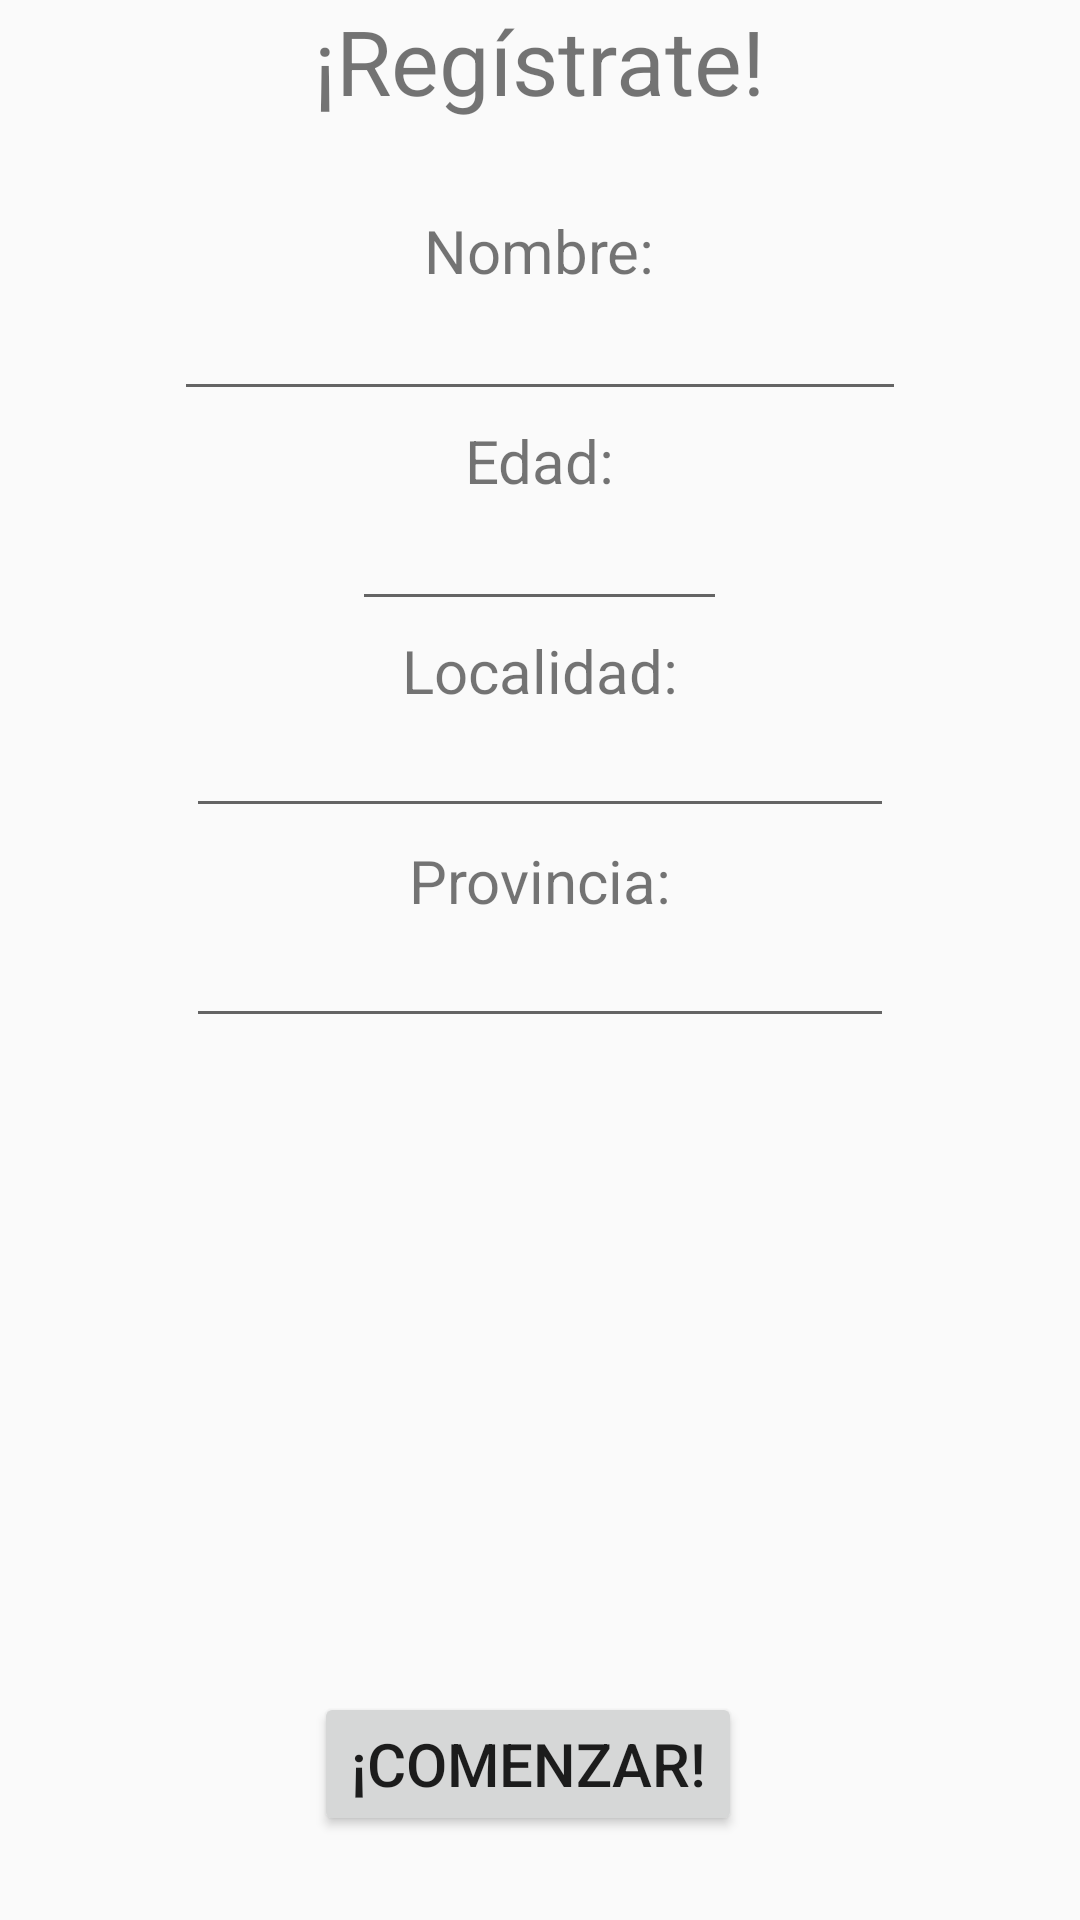

Android layout source for this screen:
<!-- AndroidManifest.xml: application theme AppTheme -->
<!-- res/layout/activity_main.xml -->
<?xml version="1.0" encoding="utf-8"?>
<RelativeLayout
    xmlns:android="http://schemas.android.com/apk/res/android"
    xmlns:tools="http://schemas.android.com/tools"
    android:layout_width="match_parent"
    android:layout_height="match_parent"
    tools:context="com.example.anacristina.gymkana.MainActivity">

    <TextView
        android:id="@+id/tv_titulo"
        android:layout_width="wrap_content"
        android:layout_height="wrap_content"
        android:text="@string/am_titulo"
        android:textSize="30dp"
        android:layout_centerHorizontal="true"/>

    <TextView
        android:id="@+id/tv_nombre"
        android:layout_width="wrap_content"
        android:layout_height="wrap_content"
        android:text="@string/am_nombre"
        android:textSize="20dp"
        android:layout_centerHorizontal="true"
        android:layout_marginTop="70dp"/>

    <EditText
        android:id="@+id/et_nombre"
        android:layout_width="244dp"
        android:layout_height="47dp"
        android:textSize="20dp"
        android:layout_centerHorizontal="true"
        android:layout_marginTop="90dp"/>

    <TextView
        android:id="@+id/tv_edad"
        android:layout_width="wrap_content"
        android:layout_height="wrap_content"
        android:text="@string/am_edad"
        android:textSize="20dp"
        android:layout_centerHorizontal="true"
        android:layout_marginTop="140dp"/>

    <EditText
        android:id="@+id/et_edad"
        android:layout_width="125dp"
        android:layout_height="47dp"
        android:textSize="100dp"
        android:layout_centerHorizontal="true"
        android:layout_marginTop="160dp"/>

    <TextView
        android:id="@+id/tv_localidad"
        android:layout_width="wrap_content"
        android:layout_height="wrap_content"
        android:text="@string/am_localidad"
        android:textSize="20dp"
        android:layout_centerHorizontal="true"
        android:layout_marginTop="210dp"/>

    <EditText
        android:id="@+id/et_localidad"
        android:layout_width="236dp"
        android:layout_height="46dp"
        android:textSize="20dp"
        android:layout_centerHorizontal="true"
        android:layout_marginTop="230dp"/>

    <TextView
        android:id="@+id/tv_provincia"
        android:layout_width="wrap_content"
        android:layout_height="wrap_content"
        android:text="@string/am_provincia"
        android:textSize="20dp"
        android:layout_centerHorizontal="true"
        android:layout_marginTop="280dp"/>

    <EditText
        android:id="@+id/et_provincia"
        android:layout_width="236dp"
        android:layout_height="46dp"
        android:textSize="20dp"
        android:layout_centerHorizontal="true"
        android:layout_marginTop="300dp"/>

    <Button
        android:id="@+id/btn_comenzar"
        android:layout_width="wrap_content"
        android:layout_height="wrap_content"
        android:text="@string/am_btncomienzo"
        android:textSize="20dp"
        android:layout_marginBottom="28dp"
        android:layout_alignParentBottom="true"
        android:layout_alignLeft="@+id/tv_titulo"
        android:layout_alignStart="@+id/tv_titulo" />" />


</RelativeLayout>
<!-- resources referenced by this layout -->
<resources>
  <string name="am_btncomienzo">¡COMENZAR!</string>
  <string name="am_edad">Edad:</string>
  <string name="am_localidad">Localidad:</string>
  <string name="am_nombre">Nombre:</string>
  <string name="am_provincia">Provincia:</string>
  <string name="am_titulo">¡Regístrate!</string>
  <style name="AppTheme" parent="Theme.AppCompat.Light.NoActionBar">
          
          <item name="colorPrimary">@color/colorPrimary</item>
          <item name="colorPrimaryDark">@color/colorPrimaryDark</item>
          <item name="colorAccent">@color/colorAccent</item>
      </style>
  <color name="colorPrimary">#464648</color>
  <color name="colorPrimaryDark">#262626</color>
  <color name="colorAccent">#633030</color>
</resources>
